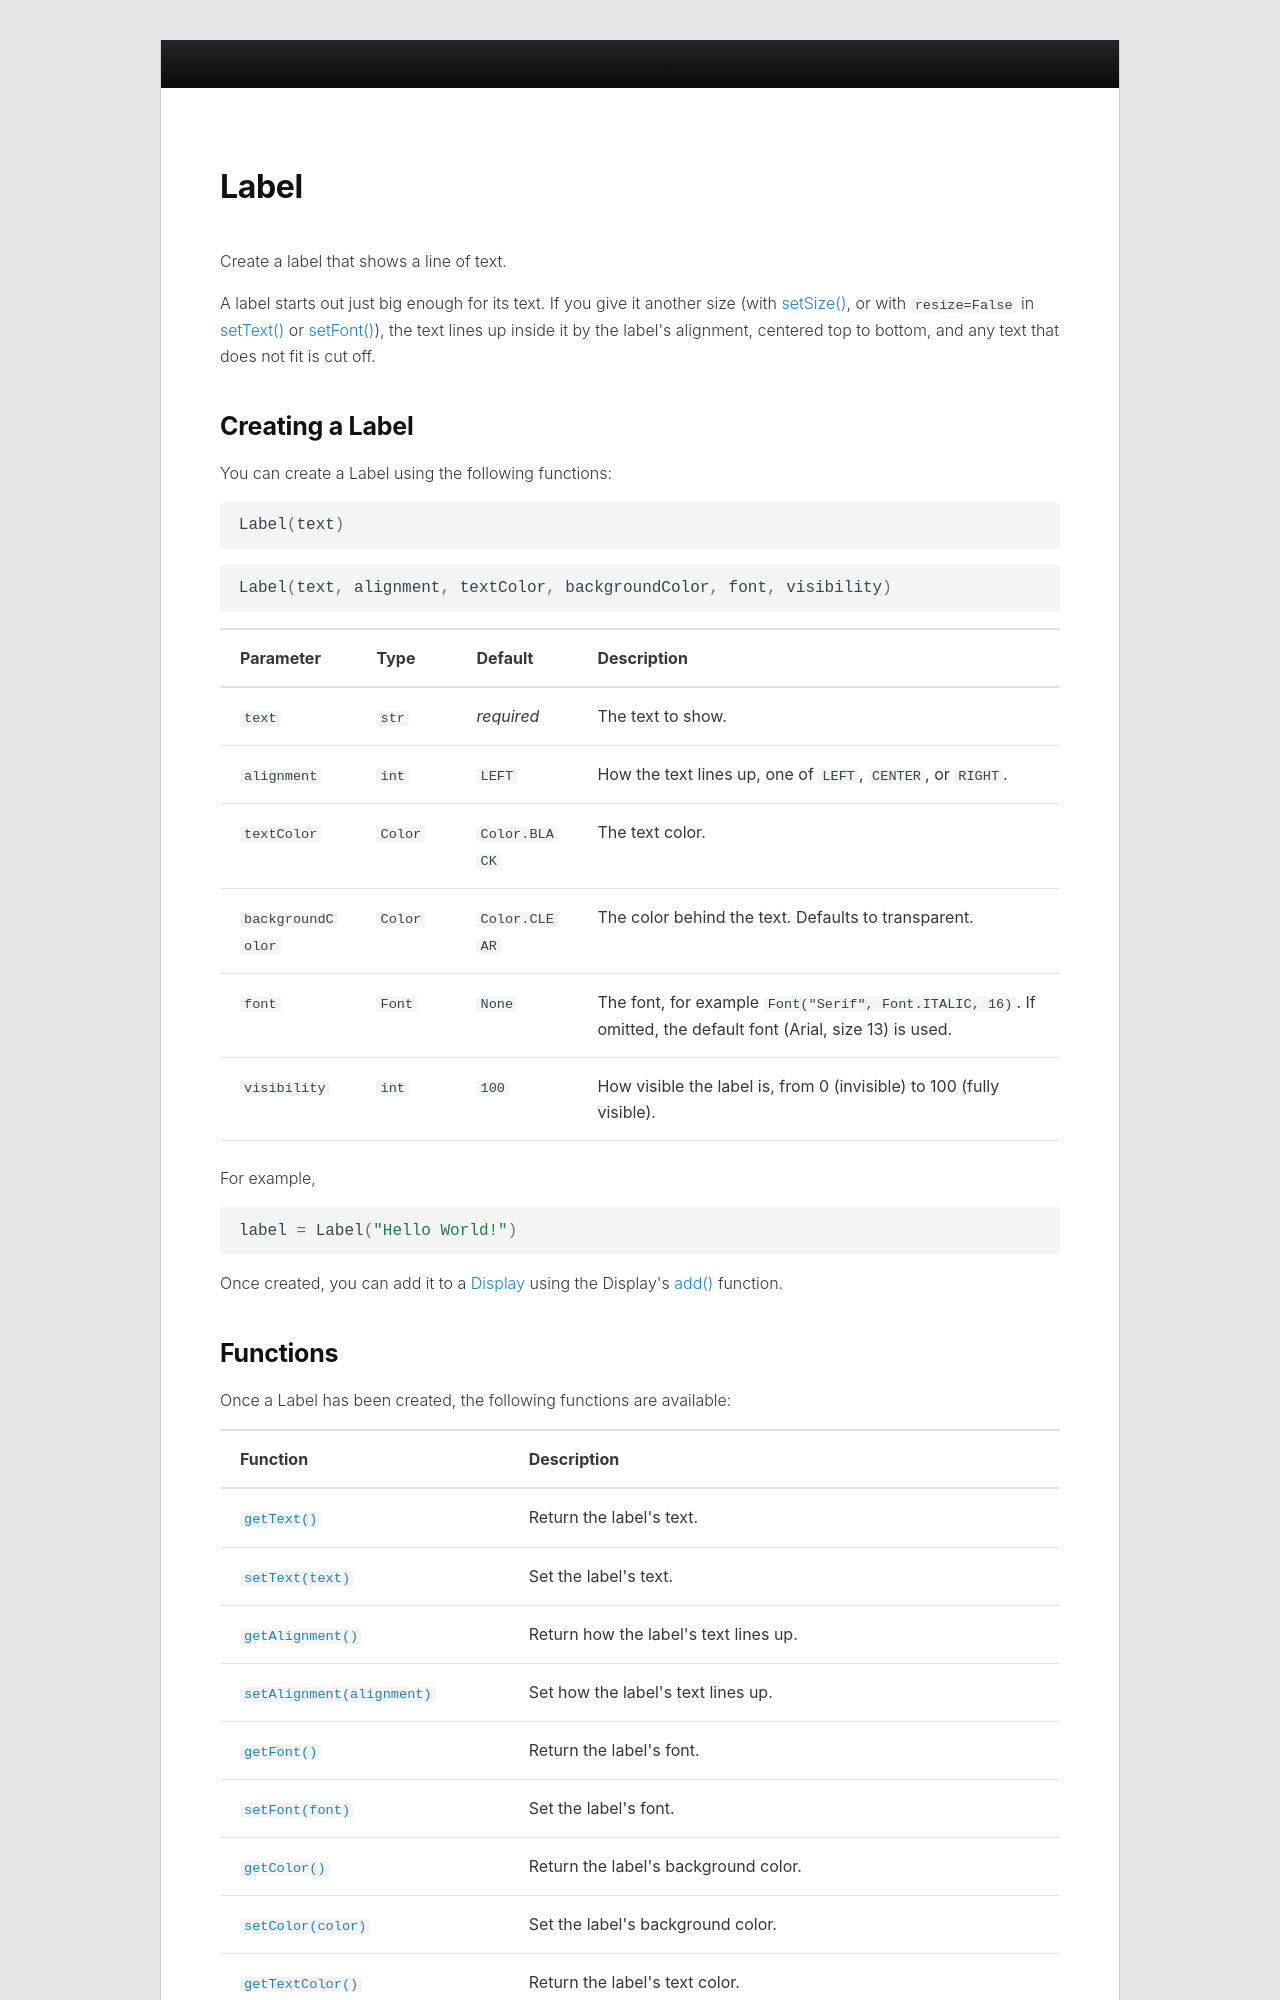

repository: CreativePython/PythonMusic-docs · page: api/gui/text/label/index.html · generator: mkdocs

# Label

Create a label that shows a line of text.

A label starts out just big enough for its text.  If you give it another size (with [setSize()](../../common/size/setSize.md), or with `resize=False` in [setText()](setText.md) or [setFont()](setFont.md)), the text lines up inside it by the label's alignment, centered top to bottom, and any text that does not fit is cut off.

## Creating a Label

You can create a Label using the following functions:

```python
Label(text)
```

```python
Label(text, alignment, textColor, backgroundColor, font, visibility)
```

| Parameter | Type | Default | Description |
|---|---|---|---|
| `text` | `str` | _required_ | The text to show. |
| `alignment` | `int` | `LEFT` | How the text lines up, one of `LEFT`, `CENTER`, or `RIGHT`. |
| `textColor` | `Color` | `Color.BLACK` | The text color. |
| `backgroundColor` | `Color` | `Color.CLEAR` | The color behind the text. Defaults to transparent. |
| `font` | `Font` | `None` | The font, for example `Font("Serif", Font.ITALIC, 16)`. If omitted, the default font (Arial, size 13) is used. |
| `visibility` | `int` | `100` | How visible the label is, from 0 (invisible) to 100 (fully visible). |

For example,

```python
label = Label("Hello World!")
```

Once created, you can add it to a [Display](../../display/index.md) using the Display's [add()](../../display/add.md) function.
